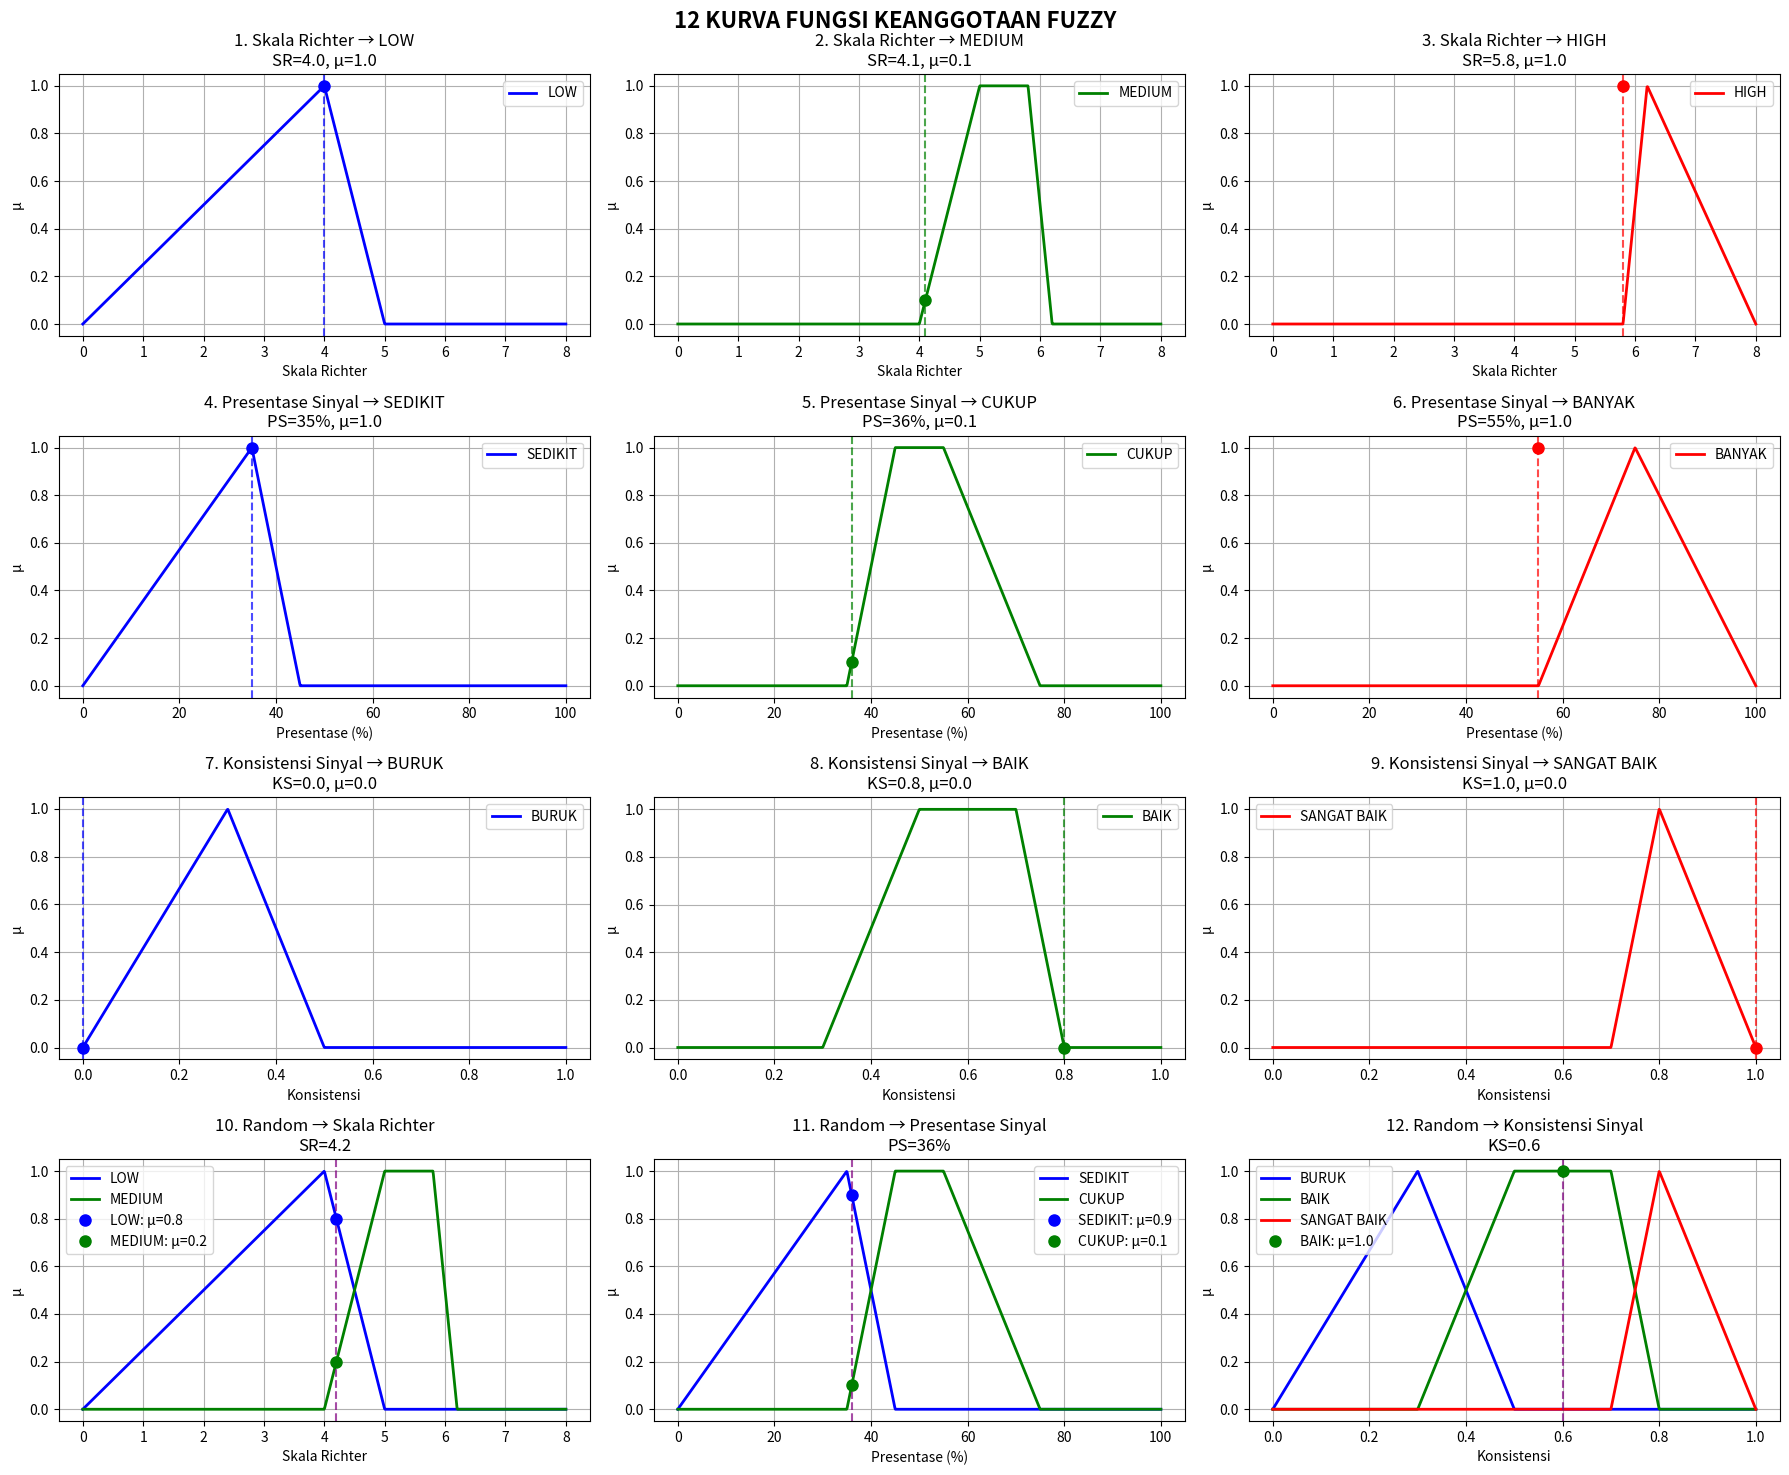

Source code (Python):
import numpy as np
import matplotlib.pyplot as plt

# Fungsi keanggotaan segitiga
def triangular(x, a, b, c):
    return np.maximum(0, np.minimum((x - a) / (b - a), (c - x) / (c - b)))

# Fungsi keanggotaan trapesium
def trapezoidal(x, a, b, c, d):
    return np.maximum(0, np.minimum(np.minimum((x - a) / (b - a), 1), (d - x) / (d - c)))

# Setup plot
fig, axes = plt.subplots(4, 3, figsize=(18, 15))
fig.suptitle('12 KURVA FUNGSI KEANGGOTAAN FUZZY', fontsize=16, fontweight='bold')

# 1. SKALA RICHTER (3 kurva)
x_sr = np.linspace(0, 8, 1000)
low_sr = triangular(x_sr, 0, 4, 5)
medium_sr = trapezoidal(x_sr, 4, 5, 5.8, 6.2)  
high_sr = triangular(x_sr, 5.8, 6.2, 8)

axes[0,0].plot(x_sr, low_sr, 'b-', linewidth=2, label='LOW')
axes[0,0].axvline(4.0, color='blue', linestyle='--', alpha=0.7)
axes[0,0].plot(4.0, 1.0, 'bo', markersize=8)
axes[0,0].set_title('1. Skala Richter → LOW\nSR=4.0, μ=1.0')
axes[0,0].set_xlabel('Skala Richter')
axes[0,0].set_ylabel('μ')
axes[0,0].grid(True)
axes[0,0].legend()

axes[0,1].plot(x_sr, medium_sr, 'g-', linewidth=2, label='MEDIUM')
axes[0,1].axvline(4.1, color='green', linestyle='--', alpha=0.7)
axes[0,1].plot(4.1, 0.1, 'go', markersize=8)
axes[0,1].set_title('2. Skala Richter → MEDIUM\nSR=4.1, μ=0.1')
axes[0,1].set_xlabel('Skala Richter')
axes[0,1].set_ylabel('μ')
axes[0,1].grid(True)
axes[0,1].legend()

axes[0,2].plot(x_sr, high_sr, 'r-', linewidth=2, label='HIGH')
axes[0,2].axvline(5.8, color='red', linestyle='--', alpha=0.7)
axes[0,2].plot(5.8, 1.0, 'ro', markersize=8)
axes[0,2].set_title('3. Skala Richter → HIGH\nSR=5.8, μ=1.0')
axes[0,2].set_xlabel('Skala Richter')
axes[0,2].set_ylabel('μ')
axes[0,2].grid(True)
axes[0,2].legend()

# 2. PERSENTASE SINYAL (3 kurva)
x_ps = np.linspace(0, 100, 1000)
sedikit_ps = triangular(x_ps, 0, 35, 45)
cukup_ps = trapezoidal(x_ps, 35, 45, 55, 75)
banyak_ps = triangular(x_ps, 55, 75, 100)

axes[1,0].plot(x_ps, sedikit_ps, 'b-', linewidth=2, label='SEDIKIT')
axes[1,0].axvline(35, color='blue', linestyle='--', alpha=0.7)
axes[1,0].plot(35, 1.0, 'bo', markersize=8)
axes[1,0].set_title('4. Presentase Sinyal → SEDIKIT\nPS=35%, μ=1.0')
axes[1,0].set_xlabel('Presentase (%)')
axes[1,0].set_ylabel('μ')
axes[1,0].grid(True)
axes[1,0].legend()

axes[1,1].plot(x_ps, cukup_ps, 'g-', linewidth=2, label='CUKUP')
axes[1,1].axvline(36, color='green', linestyle='--', alpha=0.7)
axes[1,1].plot(36, 0.1, 'go', markersize=8)
axes[1,1].set_title('5. Presentase Sinyal → CUKUP\nPS=36%, μ=0.1')
axes[1,1].set_xlabel('Presentase (%)')
axes[1,1].set_ylabel('μ')
axes[1,1].grid(True)
axes[1,1].legend()

axes[1,2].plot(x_ps, banyak_ps, 'r-', linewidth=2, label='BANYAK')
axes[1,2].axvline(55, color='red', linestyle='--', alpha=0.7)
axes[1,2].plot(55, 1.0, 'ro', markersize=8)
axes[1,2].set_title('6. Presentase Sinyal → BANYAK\nPS=55%, μ=1.0')
axes[1,2].set_xlabel('Presentase (%)')
axes[1,2].set_ylabel('μ')
axes[1,2].grid(True)
axes[1,2].legend()

# 3. KONSISTENSI SINYAL (3 kurva)
x_ks = np.linspace(0, 1, 1000)
buruk_ks = triangular(x_ks, 0, 0.3, 0.5)
baik_ks = trapezoidal(x_ks, 0.3, 0.5, 0.7, 0.8)
sangat_baik_ks = triangular(x_ks, 0.7, 0.8, 1.0)

axes[2,0].plot(x_ks, buruk_ks, 'b-', linewidth=2, label='BURUK')
axes[2,0].axvline(0.0, color='blue', linestyle='--', alpha=0.7)
axes[2,0].plot(0.0, 0.0, 'bo', markersize=8)
axes[2,0].set_title('7. Konsistensi Sinyal → BURUK\nKS=0.0, μ=0.0')
axes[2,0].set_xlabel('Konsistensi')
axes[2,0].set_ylabel('μ')
axes[2,0].grid(True)
axes[2,0].legend()

axes[2,1].plot(x_ks, baik_ks, 'g-', linewidth=2, label='BAIK')
axes[2,1].axvline(0.8, color='green', linestyle='--', alpha=0.7)
axes[2,1].plot(0.8, 0.0, 'go', markersize=8)
axes[2,1].set_title('8. Konsistensi Sinyal → BAIK\nKS=0.8, μ=0.0')
axes[2,1].set_xlabel('Konsistensi')
axes[2,1].set_ylabel('μ')
axes[2,1].grid(True)
axes[2,1].legend()

axes[2,2].plot(x_ks, sangat_baik_ks, 'r-', linewidth=2, label='SANGAT BAIK')
axes[2,2].axvline(1.0, color='red', linestyle='--', alpha=0.7)
axes[2,2].plot(1.0, 0.0, 'ro', markersize=8)
axes[2,2].set_title('9. Konsistensi Sinyal → SANGAT BAIK\nKS=1.0, μ=0.0')
axes[2,2].set_xlabel('Konsistensi')
axes[2,2].set_ylabel('μ')
axes[2,2].grid(True)
axes[2,2].legend()

# 4. DATA RANDOM (3 kurva terakhir)
axes[3,0].plot(x_sr, low_sr, 'b-', linewidth=2, label='LOW')
axes[3,0].plot(x_sr, medium_sr, 'g-', linewidth=2, label='MEDIUM')
axes[3,0].axvline(4.2, color='purple', linestyle='--', alpha=0.7)
axes[3,0].plot(4.2, triangular(4.2, 0, 4, 5), 'bo', markersize=8, label='LOW: μ=0.8')
axes[3,0].plot(4.2, trapezoidal(4.2, 4, 5, 5.8, 6.2), 'go', markersize=8, label='MEDIUM: μ=0.2')
axes[3,0].set_title('10. Random → Skala Richter\nSR=4.2')
axes[3,0].set_xlabel('Skala Richter')
axes[3,0].set_ylabel('μ')
axes[3,0].grid(True)
axes[3,0].legend()

axes[3,1].plot(x_ps, sedikit_ps, 'b-', linewidth=2, label='SEDIKIT')
axes[3,1].plot(x_ps, cukup_ps, 'g-', linewidth=2, label='CUKUP')
axes[3,1].axvline(36, color='purple', linestyle='--', alpha=0.7)
axes[3,1].plot(36, triangular(36, 0, 35, 45), 'bo', markersize=8, label='SEDIKIT: μ=0.9')
axes[3,1].plot(36, trapezoidal(36, 35, 45, 55, 75), 'go', markersize=8, label='CUKUP: μ=0.1')
axes[3,1].set_title('11. Random → Presentase Sinyal\nPS=36%')
axes[3,1].set_xlabel('Presentase (%)')
axes[3,1].set_ylabel('μ')
axes[3,1].grid(True)
axes[3,1].legend()

axes[3,2].plot(x_ks, buruk_ks, 'b-', linewidth=2, label='BURUK')
axes[3,2].plot(x_ks, baik_ks, 'g-', linewidth=2, label='BAIK')
axes[3,2].plot(x_ks, sangat_baik_ks, 'r-', linewidth=2, label='SANGAT BAIK')
axes[3,2].axvline(0.6, color='purple', linestyle='--', alpha=0.7)
axes[3,2].plot(0.6, trapezoidal(0.6, 0.3, 0.5, 0.7, 0.8), 'go', markersize=8, label='BAIK: μ=1.0')
axes[3,2].set_title('12. Random → Konsistensi Sinyal\nKS=0.6')
axes[3,2].set_xlabel('Konsistensi')
axes[3,2].set_ylabel('μ')
axes[3,2].grid(True)
axes[3,2].legend()

plt.tight_layout()

plt.show()

# # TAMPILKAN PERHITUNGAN
# print("=" * 50)
# print("HASIL PERHITUNGAN 12 DERAJAT KEANGGOTAAN")
# print("=" * 50)

# print("\n1. Skala Richter LOW (SR=4.0): μ = 1.0")
# print("2. Skala Richter MEDIUM (SR=4.1): μ = 0.1") 
# print("3. Skala Richter HIGH (SR=5.8): μ = 1.0")
# print("4. Presentase SEDIKIT (PS=35%): μ = 1.0")
# print("5. Presentase CUKUP (PS=36%): μ = 0.1")
# print("6. Presentase BANYAK (PS=55%): μ = 1.0")
# print("7. Konsistensi BURUK (KS=0.0): μ = 0.0")
# print("8. Konsistensi BAIK (KS=0.8): μ = 0.0")
# print("9. Konsistensi SANGAT BAIK (KS=1.0): μ = 0.0")
# print("10. Random SR=4.2 → LOW: μ=0.8, MEDIUM: μ=0.2")
# print("11. Random PS=36% → SEDIKIT: μ=0.9, CUKUP: μ=0.1")
# print("12. Random KS=0.6 → BAIK: μ=1.0")